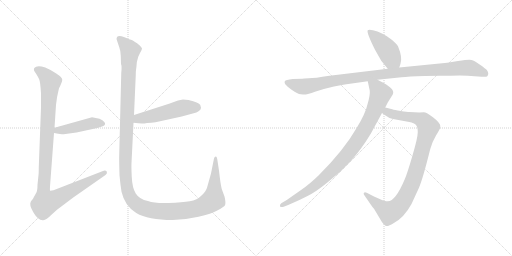
t = 0.00 s
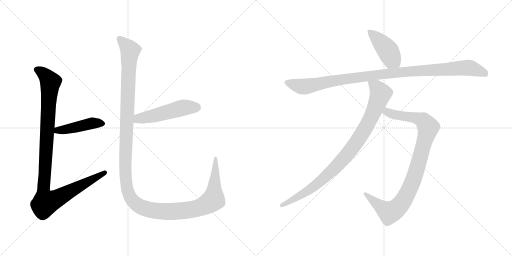
t = 1.60 s
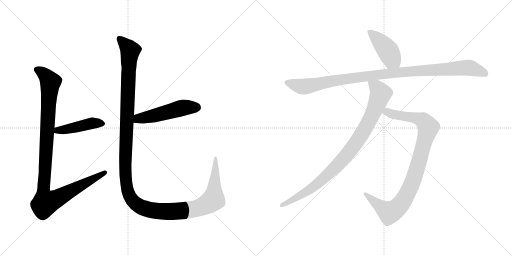
t = 3.20 s
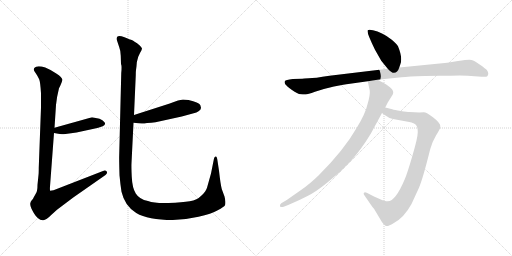
t = 4.80 s
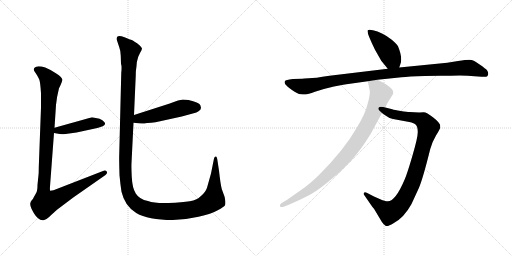
t = 6.40 s
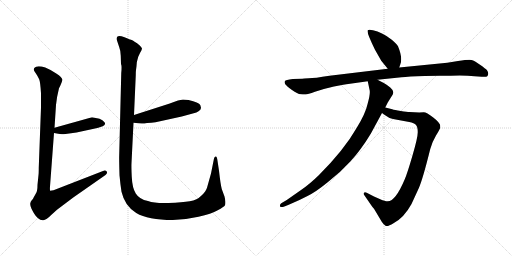
t = 8.00 s

The animated SVG that drew these frames (rendered in a browser with its animation timeline set to each time). Animation: 8 CSS @keyframes rules; one cycle of 8.00 s.

<svg version="1.1" viewBox="0 0 2048 1024" xmlns="http://www.w3.org/2000/svg">
  <g stroke="lightgray" stroke-dasharray="1,1" stroke-width="1" transform="scale(4, 4)">
    <line x1="0" y1="0" x2="256" y2="256"></line>
    <line x1="256" y1="0" x2="0" y2="256"></line>
    <line x1="128" y1="0" x2="128" y2="256"></line>
    <line x1="0" y1="128" x2="256" y2="128"></line>
    <line x1="256" y1="0" x2="512" y2="256"></line>
    <line x1="512" y1="0" x2="256" y2="256"></line>
    <line x1="384" y1="0" x2="384" y2="256"></line>
    <line x1="256" y1="128" x2="512" y2="128"></line>
  </g>
<g transform="scale(1, -1) translate(0, -850)">
   <style type="text/css">
    @keyframes keyframes0 {
      from {
       stroke: black;
       stroke-dashoffset: 449;
       stroke-width: 128;
       }
       59% {
       animation-timing-function: step-end;
       stroke: black;
       stroke-dashoffset: 0;
       stroke-width: 128;
       }
       to {
       stroke: black;
       stroke-width: 1024;
       }
       }
       #make-me-a-hanzi-animation-0 {
         animation: keyframes0 0.615397s both;
         animation-delay: 0.000000s;
         animation-timing-function: linear;
       }
    @keyframes keyframes1 {
      from {
       stroke: black;
       stroke-dashoffset: 1082;
       stroke-width: 128;
       }
       78% {
       animation-timing-function: step-end;
       stroke: black;
       stroke-dashoffset: 0;
       stroke-width: 128;
       }
       to {
       stroke: black;
       stroke-width: 1024;
       }
       }
       #make-me-a-hanzi-animation-1 {
         animation: keyframes1 1.130534s both;
         animation-delay: 0.615397s;
         animation-timing-function: linear;
       }
    @keyframes keyframes2 {
      from {
       stroke: black;
       stroke-dashoffset: 511;
       stroke-width: 128;
       }
       62% {
       animation-timing-function: step-end;
       stroke: black;
       stroke-dashoffset: 0;
       stroke-width: 128;
       }
       to {
       stroke: black;
       stroke-width: 1024;
       }
       }
       #make-me-a-hanzi-animation-2 {
         animation: keyframes2 0.665853s both;
         animation-delay: 1.745931s;
         animation-timing-function: linear;
       }
    @keyframes keyframes3 {
      from {
       stroke: black;
       stroke-dashoffset: 1438;
       stroke-width: 128;
       }
       82% {
       animation-timing-function: step-end;
       stroke: black;
       stroke-dashoffset: 0;
       stroke-width: 128;
       }
       to {
       stroke: black;
       stroke-width: 1024;
       }
       }
       #make-me-a-hanzi-animation-3 {
         animation: keyframes3 1.420247s both;
         animation-delay: 2.411784s;
         animation-timing-function: linear;
       }
    @keyframes keyframes4 {
      from {
       stroke: black;
       stroke-dashoffset: 433;
       stroke-width: 128;
       }
       58% {
       animation-timing-function: step-end;
       stroke: black;
       stroke-dashoffset: 0;
       stroke-width: 128;
       }
       to {
       stroke: black;
       stroke-width: 1024;
       }
       }
       #make-me-a-hanzi-animation-4 {
         animation: keyframes4 0.602376s both;
         animation-delay: 3.832031s;
         animation-timing-function: linear;
       }
    @keyframes keyframes5 {
      from {
       stroke: black;
       stroke-dashoffset: 1063;
       stroke-width: 128;
       }
       78% {
       animation-timing-function: step-end;
       stroke: black;
       stroke-dashoffset: 0;
       stroke-width: 128;
       }
       to {
       stroke: black;
       stroke-width: 1024;
       }
       }
       #make-me-a-hanzi-animation-5 {
         animation: keyframes5 1.115072s both;
         animation-delay: 4.434407s;
         animation-timing-function: linear;
       }
    @keyframes keyframes6 {
      from {
       stroke: black;
       stroke-dashoffset: 956;
       stroke-width: 128;
       }
       76% {
       animation-timing-function: step-end;
       stroke: black;
       stroke-dashoffset: 0;
       stroke-width: 128;
       }
       to {
       stroke: black;
       stroke-width: 1024;
       }
       }
       #make-me-a-hanzi-animation-6 {
         animation: keyframes6 1.027995s both;
         animation-delay: 5.549479s;
         animation-timing-function: linear;
       }
    @keyframes keyframes7 {
      from {
       stroke: black;
       stroke-dashoffset: 932;
       stroke-width: 128;
       }
       75% {
       animation-timing-function: step-end;
       stroke: black;
       stroke-dashoffset: 0;
       stroke-width: 128;
       }
       to {
       stroke: black;
       stroke-width: 1024;
       }
       }
       #make-me-a-hanzi-animation-7 {
         animation: keyframes7 1.008464s both;
         animation-delay: 6.577474s;
         animation-timing-function: linear;
       }
</style>
<path d="M 398.0 375.0 L 368.0 381.0 L 218.0 339.0 C 189.0 331.0 186.0 323.0 216.0 318.0 L 233.0 315.0 Q 242.0 312.0 262.0 314.0 L 306.0 320.0 L 380.0 336.0 Q 390.0 337.0 411.0 345.0 Q 425.0 351.0 418.0 361.0 Q 411.0 370.0 398.0 375.0 Z" fill="lightgray"></path> 
<path d="M 218.0 339.0 L 224.0 430.0 Q 227.0 462.0 234.0 488.0 L 236.0 497.0 Q 248.0 520.0 249.0 530.0 Q 251.0 539.0 225.0 556.0 Q 199.0 573.0 181.0 580.0 Q 147.0 590.0 137.0 578.0 Q 134.0 572.0 137.0 566.0 Q 154.0 541.0 157.0 532.0 Q 161.0 523.0 164.0 477.0 L 164.0 420.0 L 155.0 179.0 Q 155.0 155.0 154.0 150.0 L 150.0 111.0 Q 150.0 86.0 144.0 77.0 L 135.0 61.0 Q 132.0 54.0 127.0 49.0 Q 122.0 44.0 121.0 36.0 Q 120.0 28.0 126.0 15.0 Q 133.0 1.0 137.0 -5.0 Q 141.0 -12.0 151.0 -22.0 Q 162.0 -32.0 173.0 -31.0 Q 185.0 -30.0 207.0 -8.0 L 228.0 11.0 L 293.0 60.0 L 422.0 150.0 Q 431.0 157.0 427.0 164.0 Q 422.0 170.0 412.0 166.0 L 214.0 89.0 L 201.0 87.0 Q 199.0 86.0 200.0 104.0 L 216.0 318.0 L 218.0 339.0 Z" fill="lightgray"></path> 
<path d="M 578.0 356.0 L 588.0 358.0 Q 606.0 358.0 622.0 361.0 L 727.0 384.0 L 771.0 396.0 Q 804.0 404.0 804.0 419.0 L 801.0 430.0 Q 796.0 440.0 754.0 450.0 L 732.0 452.0 L 712.0 448.0 L 676.0 435.0 L 536.0 390.0 C 507.0 381.0 504.0 362.0 534.0 359.0 L 554.0 357.0 Q 577.0 355.0 578.0 356.0 Z" fill="lightgray"></path> 
<path d="M 536.0 390.0 L 543.0 548.0 Q 543.0 566.0 544.0 570.0 L 546.0 585.0 Q 545.0 599.0 553.0 623.0 L 560.0 638.0 Q 568.0 652.0 568.0 656.0 Q 568.0 659.0 559.0 668.0 Q 547.0 680.0 540.0 682.0 Q 531.0 689.0 524.0 691.0 Q 517.0 693.0 508.0 697.0 Q 499.0 701.0 486.0 705.0 Q 474.0 708.0 470.0 704.0 Q 466.0 699.0 466.0 694.0 L 477.0 661.0 Q 482.0 649.0 483.0 627.0 L 484.0 594.0 Q 488.0 588.0 485.0 558.0 L 477.0 235.0 Q 476.0 218.0 478.0 149.0 Q 481.0 115.0 486.0 83.0 Q 499.0 26.0 545.0 -2.0 Q 592.0 -30.0 691.0 -30.0 Q 742.0 -29.0 794.0 -17.0 Q 846.0 -6.0 871.0 9.0 Q 896.0 23.0 900.0 29.0 Q 904.0 41.0 898.0 64.0 L 887.0 94.0 Q 882.0 113.0 876.0 167.0 L 870.0 207.0 Q 868.0 224.0 863.0 224.0 Q 858.0 224.0 856.0 216.0 L 844.0 156.0 L 828.0 99.0 Q 824.0 85.0 806.0 68.0 Q 789.0 50.0 759.0 45.0 Q 730.0 40.0 674.0 38.0 Q 619.0 36.0 592.0 46.0 Q 557.0 53.0 543.0 76.0 Q 529.0 98.0 527.0 143.0 Q 525.0 187.0 526.0 198.0 L 534.0 359.0 L 536.0 390.0 Z" fill="lightgray"></path> 
<path d="M 1597.0 580.5 L 1602.0 595.5 Q 1611.0 619.5 1592.0 665.5 Q 1587.0 675.5 1567.0 691.5 Q 1547.0 707.5 1528.0 716.5 Q 1510.0 725.5 1492.0 729.5 Q 1475.0 733.5 1471.0 729.5 Q 1465.0 721.5 1500.0 651.5 L 1525.0 607.5 L 1551.0 575.5 C 1570.0 552.5 1588.0 552.5 1597.0 580.5 Z" fill="lightgray"></path> 
<path d="M 1209.0 535.5 L 1171.0 534.5 Q 1142.0 531.5 1139.0 525.5 Q 1137.0 519.5 1141.0 513.5 Q 1147.0 505.5 1168.0 490.5 Q 1190.0 474.5 1203.0 473.5 Q 1217.0 471.5 1223.0 472.5 Q 1230.0 472.5 1260.0 483.5 Q 1291.0 494.5 1336.0 504.5 Q 1382.0 513.5 1393.0 514.5 L 1471.0 525.5 L 1510.0 531.5 L 1606.0 541.5 Q 1632.0 544.5 1699.0 546.5 L 1759.0 547.5 Q 1805.0 547.5 1839.0 548.5 Q 1873.0 548.5 1898.0 545.5 L 1927.0 543.5 Q 1945.0 541.5 1949.0 545.5 Q 1953.0 549.5 1953.0 556.5 Q 1953.0 562.5 1948.0 569.5 Q 1943.0 575.5 1920.0 591.5 Q 1898.0 607.5 1886.0 610.5 Q 1874.0 612.5 1832.0 606.5 L 1789.0 599.5 L 1597.0 580.5 L 1551.0 575.5 L 1318.0 547.5 Q 1257.0 537.5 1235.0 537.5 Q 1213.0 537.5 1209.0 535.5 Z" fill="lightgray"></path> 
<path d="M 1528.0 398.5 L 1539.0 390.5 Q 1556.0 377.5 1572.0 374.5 L 1637.0 362.5 Q 1657.0 358.5 1664.0 350.5 Q 1671.0 342.5 1671.0 321.5 Q 1671.0 300.5 1650.0 228.5 Q 1629.0 156.5 1619.0 133.5 Q 1582.0 45.5 1551.0 45.5 Q 1543.0 44.5 1521.0 53.5 L 1496.0 64.5 L 1467.0 79.5 Q 1459.0 83.5 1456.0 79.5 Q 1453.0 75.5 1456.0 71.5 L 1487.0 26.5 Q 1490.0 21.5 1496.0 15.5 L 1527.0 -36.5 Q 1534.0 -47.5 1542.0 -52.5 Q 1550.0 -57.5 1574.0 -42.5 Q 1616.0 -20.5 1646.0 34.5 L 1675.0 97.5 Q 1691.0 133.5 1721.0 254.5 Q 1730.0 285.5 1744.0 308.5 Q 1758.0 330.5 1761.0 339.5 L 1761.0 347.5 Q 1761.0 358.5 1733.0 380.5 Q 1706.0 401.5 1695.0 401.5 Q 1685.0 401.5 1677.0 400.5 L 1638.0 402.5 Q 1629.0 402.5 1603.0 406.5 Q 1577.0 410.5 1569.0 413.5 L 1541.0 420.5 C 1512.0 427.5 1504.0 416.5 1528.0 398.5 Z" fill="lightgray"></path> 
<path d="M 1471.0 525.5 L 1479.0 487.5 Q 1481.0 469.5 1470.0 433.5 Q 1462.0 396.5 1427.0 339.5 Q 1377.0 251.5 1275.0 149.5 Q 1239.0 114.5 1207.0 92.5 L 1147.0 50.5 L 1125.0 37.5 Q 1119.0 33.5 1120.0 26.5 Q 1121.0 18.5 1135.0 23.5 L 1155.0 31.5 Q 1198.0 49.5 1230.0 66.5 Q 1263.0 82.5 1312.0 122.5 Q 1362.0 161.5 1402.0 205.5 Q 1443.0 249.5 1483.0 315.5 L 1528.0 398.5 L 1541.0 420.5 L 1551.0 440.5 L 1571.0 472.5 Q 1578.0 486.5 1561.0 500.5 Q 1545.0 513.5 1535.0 518.5 L 1510.0 531.5 C 1483.0 545.5 1465.0 554.5 1471.0 525.5 Z" fill="lightgray"></path> 
      <clipPath id="make-me-a-hanzi-clip-0">
      <path d="M 398.0 375.0 L 368.0 381.0 L 218.0 339.0 C 189.0 331.0 186.0 323.0 216.0 318.0 L 233.0 315.0 Q 242.0 312.0 262.0 314.0 L 306.0 320.0 L 380.0 336.0 Q 390.0 337.0 411.0 345.0 Q 425.0 351.0 418.0 361.0 Q 411.0 370.0 398.0 375.0 Z" fill="lightgray"></path>
      </clipPath>
      <path clip-path="url(#make-me-a-hanzi-clip-0)" d="M 221.0 323.0 L 371.0 358.0 L 410.0 355.0 " fill="none" id="make-me-a-hanzi-animation-0" stroke-dasharray="321 642" stroke-linecap="round"></path>

      <clipPath id="make-me-a-hanzi-clip-1">
      <path d="M 218.0 339.0 L 224.0 430.0 Q 227.0 462.0 234.0 488.0 L 236.0 497.0 Q 248.0 520.0 249.0 530.0 Q 251.0 539.0 225.0 556.0 Q 199.0 573.0 181.0 580.0 Q 147.0 590.0 137.0 578.0 Q 134.0 572.0 137.0 566.0 Q 154.0 541.0 157.0 532.0 Q 161.0 523.0 164.0 477.0 L 164.0 420.0 L 155.0 179.0 Q 155.0 155.0 154.0 150.0 L 150.0 111.0 Q 150.0 86.0 144.0 77.0 L 135.0 61.0 Q 132.0 54.0 127.0 49.0 Q 122.0 44.0 121.0 36.0 Q 120.0 28.0 126.0 15.0 Q 133.0 1.0 137.0 -5.0 Q 141.0 -12.0 151.0 -22.0 Q 162.0 -32.0 173.0 -31.0 Q 185.0 -30.0 207.0 -8.0 L 228.0 11.0 L 293.0 60.0 L 422.0 150.0 Q 431.0 157.0 427.0 164.0 Q 422.0 170.0 412.0 166.0 L 214.0 89.0 L 201.0 87.0 Q 199.0 86.0 200.0 104.0 L 216.0 318.0 L 218.0 339.0 Z" fill="lightgray"></path>
      </clipPath>
      <path clip-path="url(#make-me-a-hanzi-clip-1)" d="M 147.0 572.0 L 167.0 562.0 L 202.0 521.0 L 174.0 102.0 L 182.0 39.0 L 234.0 59.0 L 419.0 159.0 " fill="none" id="make-me-a-hanzi-animation-1" stroke-dasharray="954 1908" stroke-linecap="round"></path>

      <clipPath id="make-me-a-hanzi-clip-2">
      <path d="M 578.0 356.0 L 588.0 358.0 Q 606.0 358.0 622.0 361.0 L 727.0 384.0 L 771.0 396.0 Q 804.0 404.0 804.0 419.0 L 801.0 430.0 Q 796.0 440.0 754.0 450.0 L 732.0 452.0 L 712.0 448.0 L 676.0 435.0 L 536.0 390.0 C 507.0 381.0 504.0 362.0 534.0 359.0 L 554.0 357.0 Q 577.0 355.0 578.0 356.0 Z" fill="lightgray"></path>
      </clipPath>
      <path clip-path="url(#make-me-a-hanzi-clip-2)" d="M 540.0 366.0 L 554.0 376.0 L 613.0 386.0 L 723.0 417.0 L 787.0 420.0 " fill="none" id="make-me-a-hanzi-animation-2" stroke-dasharray="383 766" stroke-linecap="round"></path>

      <clipPath id="make-me-a-hanzi-clip-3">
      <path d="M 536.0 390.0 L 543.0 548.0 Q 543.0 566.0 544.0 570.0 L 546.0 585.0 Q 545.0 599.0 553.0 623.0 L 560.0 638.0 Q 568.0 652.0 568.0 656.0 Q 568.0 659.0 559.0 668.0 Q 547.0 680.0 540.0 682.0 Q 531.0 689.0 524.0 691.0 Q 517.0 693.0 508.0 697.0 Q 499.0 701.0 486.0 705.0 Q 474.0 708.0 470.0 704.0 Q 466.0 699.0 466.0 694.0 L 477.0 661.0 Q 482.0 649.0 483.0 627.0 L 484.0 594.0 Q 488.0 588.0 485.0 558.0 L 477.0 235.0 Q 476.0 218.0 478.0 149.0 Q 481.0 115.0 486.0 83.0 Q 499.0 26.0 545.0 -2.0 Q 592.0 -30.0 691.0 -30.0 Q 742.0 -29.0 794.0 -17.0 Q 846.0 -6.0 871.0 9.0 Q 896.0 23.0 900.0 29.0 Q 904.0 41.0 898.0 64.0 L 887.0 94.0 Q 882.0 113.0 876.0 167.0 L 870.0 207.0 Q 868.0 224.0 863.0 224.0 Q 858.0 224.0 856.0 216.0 L 844.0 156.0 L 828.0 99.0 Q 824.0 85.0 806.0 68.0 Q 789.0 50.0 759.0 45.0 Q 730.0 40.0 674.0 38.0 Q 619.0 36.0 592.0 46.0 Q 557.0 53.0 543.0 76.0 Q 529.0 98.0 527.0 143.0 Q 525.0 187.0 526.0 198.0 L 534.0 359.0 L 536.0 390.0 Z" fill="lightgray"></path>
      </clipPath>
      <path clip-path="url(#make-me-a-hanzi-clip-3)" d="M 477.0 696.0 L 521.0 647.0 L 515.0 599.0 L 501.0 160.0 L 509.0 93.0 L 529.0 49.0 L 564.0 22.0 L 632.0 6.0 L 738.0 7.0 L 821.0 29.0 L 854.0 52.0 L 862.0 218.0 " fill="none" id="make-me-a-hanzi-animation-3" stroke-dasharray="1310 2620" stroke-linecap="round"></path>

      <clipPath id="make-me-a-hanzi-clip-4">
      <path d="M 1597.0 580.5 L 1602.0 595.5 Q 1611.0 619.5 1592.0 665.5 Q 1587.0 675.5 1567.0 691.5 Q 1547.0 707.5 1528.0 716.5 Q 1510.0 725.5 1492.0 729.5 Q 1475.0 733.5 1471.0 729.5 Q 1465.0 721.5 1500.0 651.5 L 1525.0 607.5 L 1551.0 575.5 C 1570.0 552.5 1588.0 552.5 1597.0 580.5 Z" fill="lightgray"></path>
      </clipPath>
      <path clip-path="url(#make-me-a-hanzi-clip-4)" d="M 1476.0 726.5 L 1546.0 655.5 L 1567.0 615.5 L 1588.0 591.5 " fill="none" id="make-me-a-hanzi-animation-4" stroke-dasharray="305 610" stroke-linecap="round"></path>

      <clipPath id="make-me-a-hanzi-clip-5">
      <path d="M 1209.0 535.5 L 1171.0 534.5 Q 1142.0 531.5 1139.0 525.5 Q 1137.0 519.5 1141.0 513.5 Q 1147.0 505.5 1168.0 490.5 Q 1190.0 474.5 1203.0 473.5 Q 1217.0 471.5 1223.0 472.5 Q 1230.0 472.5 1260.0 483.5 Q 1291.0 494.5 1336.0 504.5 Q 1382.0 513.5 1393.0 514.5 L 1471.0 525.5 L 1510.0 531.5 L 1606.0 541.5 Q 1632.0 544.5 1699.0 546.5 L 1759.0 547.5 Q 1805.0 547.5 1839.0 548.5 Q 1873.0 548.5 1898.0 545.5 L 1927.0 543.5 Q 1945.0 541.5 1949.0 545.5 Q 1953.0 549.5 1953.0 556.5 Q 1953.0 562.5 1948.0 569.5 Q 1943.0 575.5 1920.0 591.5 Q 1898.0 607.5 1886.0 610.5 Q 1874.0 612.5 1832.0 606.5 L 1789.0 599.5 L 1597.0 580.5 L 1551.0 575.5 L 1318.0 547.5 Q 1257.0 537.5 1235.0 537.5 Q 1213.0 537.5 1209.0 535.5 Z" fill="lightgray"></path>
      </clipPath>
      <path clip-path="url(#make-me-a-hanzi-clip-5)" d="M 1147.0 520.5 L 1212.0 503.5 L 1499.0 550.5 L 1862.0 579.5 L 1886.0 577.5 L 1942.0 554.5 " fill="none" id="make-me-a-hanzi-animation-5" stroke-dasharray="935 1870" stroke-linecap="round"></path>

      <clipPath id="make-me-a-hanzi-clip-6">
      <path d="M 1528.0 398.5 L 1539.0 390.5 Q 1556.0 377.5 1572.0 374.5 L 1637.0 362.5 Q 1657.0 358.5 1664.0 350.5 Q 1671.0 342.5 1671.0 321.5 Q 1671.0 300.5 1650.0 228.5 Q 1629.0 156.5 1619.0 133.5 Q 1582.0 45.5 1551.0 45.5 Q 1543.0 44.5 1521.0 53.5 L 1496.0 64.5 L 1467.0 79.5 Q 1459.0 83.5 1456.0 79.5 Q 1453.0 75.5 1456.0 71.5 L 1487.0 26.5 Q 1490.0 21.5 1496.0 15.5 L 1527.0 -36.5 Q 1534.0 -47.5 1542.0 -52.5 Q 1550.0 -57.5 1574.0 -42.5 Q 1616.0 -20.5 1646.0 34.5 L 1675.0 97.5 Q 1691.0 133.5 1721.0 254.5 Q 1730.0 285.5 1744.0 308.5 Q 1758.0 330.5 1761.0 339.5 L 1761.0 347.5 Q 1761.0 358.5 1733.0 380.5 Q 1706.0 401.5 1695.0 401.5 Q 1685.0 401.5 1677.0 400.5 L 1638.0 402.5 Q 1629.0 402.5 1603.0 406.5 Q 1577.0 410.5 1569.0 413.5 L 1541.0 420.5 C 1512.0 427.5 1504.0 416.5 1528.0 398.5 Z" fill="lightgray"></path>
      </clipPath>
      <path clip-path="url(#make-me-a-hanzi-clip-6)" d="M 1538.0 400.5 L 1549.0 402.5 L 1582.0 390.5 L 1684.0 372.5 L 1713.0 341.5 L 1653.0 129.5 L 1618.0 55.5 L 1594.0 22.5 L 1558.0 0.5 L 1550.0 3.5 L 1462.0 75.5 " fill="none" id="make-me-a-hanzi-animation-6" stroke-dasharray="828 1656" stroke-linecap="round"></path>

      <clipPath id="make-me-a-hanzi-clip-7">
      <path d="M 1471.0 525.5 L 1479.0 487.5 Q 1481.0 469.5 1470.0 433.5 Q 1462.0 396.5 1427.0 339.5 Q 1377.0 251.5 1275.0 149.5 Q 1239.0 114.5 1207.0 92.5 L 1147.0 50.5 L 1125.0 37.5 Q 1119.0 33.5 1120.0 26.5 Q 1121.0 18.5 1135.0 23.5 L 1155.0 31.5 Q 1198.0 49.5 1230.0 66.5 Q 1263.0 82.5 1312.0 122.5 Q 1362.0 161.5 1402.0 205.5 Q 1443.0 249.5 1483.0 315.5 L 1528.0 398.5 L 1541.0 420.5 L 1551.0 440.5 L 1571.0 472.5 Q 1578.0 486.5 1561.0 500.5 Q 1545.0 513.5 1535.0 518.5 L 1510.0 531.5 C 1483.0 545.5 1465.0 554.5 1471.0 525.5 Z" fill="lightgray"></path>
      </clipPath>
      <path clip-path="url(#make-me-a-hanzi-clip-7)" d="M 1478.0 520.5 L 1506.0 499.5 L 1522.0 475.5 L 1483.0 378.5 L 1419.0 271.5 L 1377.0 218.5 L 1279.0 122.5 L 1206.0 71.5 L 1128.0 29.5 " fill="none" id="make-me-a-hanzi-animation-7" stroke-dasharray="804 1608" stroke-linecap="round"></path>

</g>
</svg>
